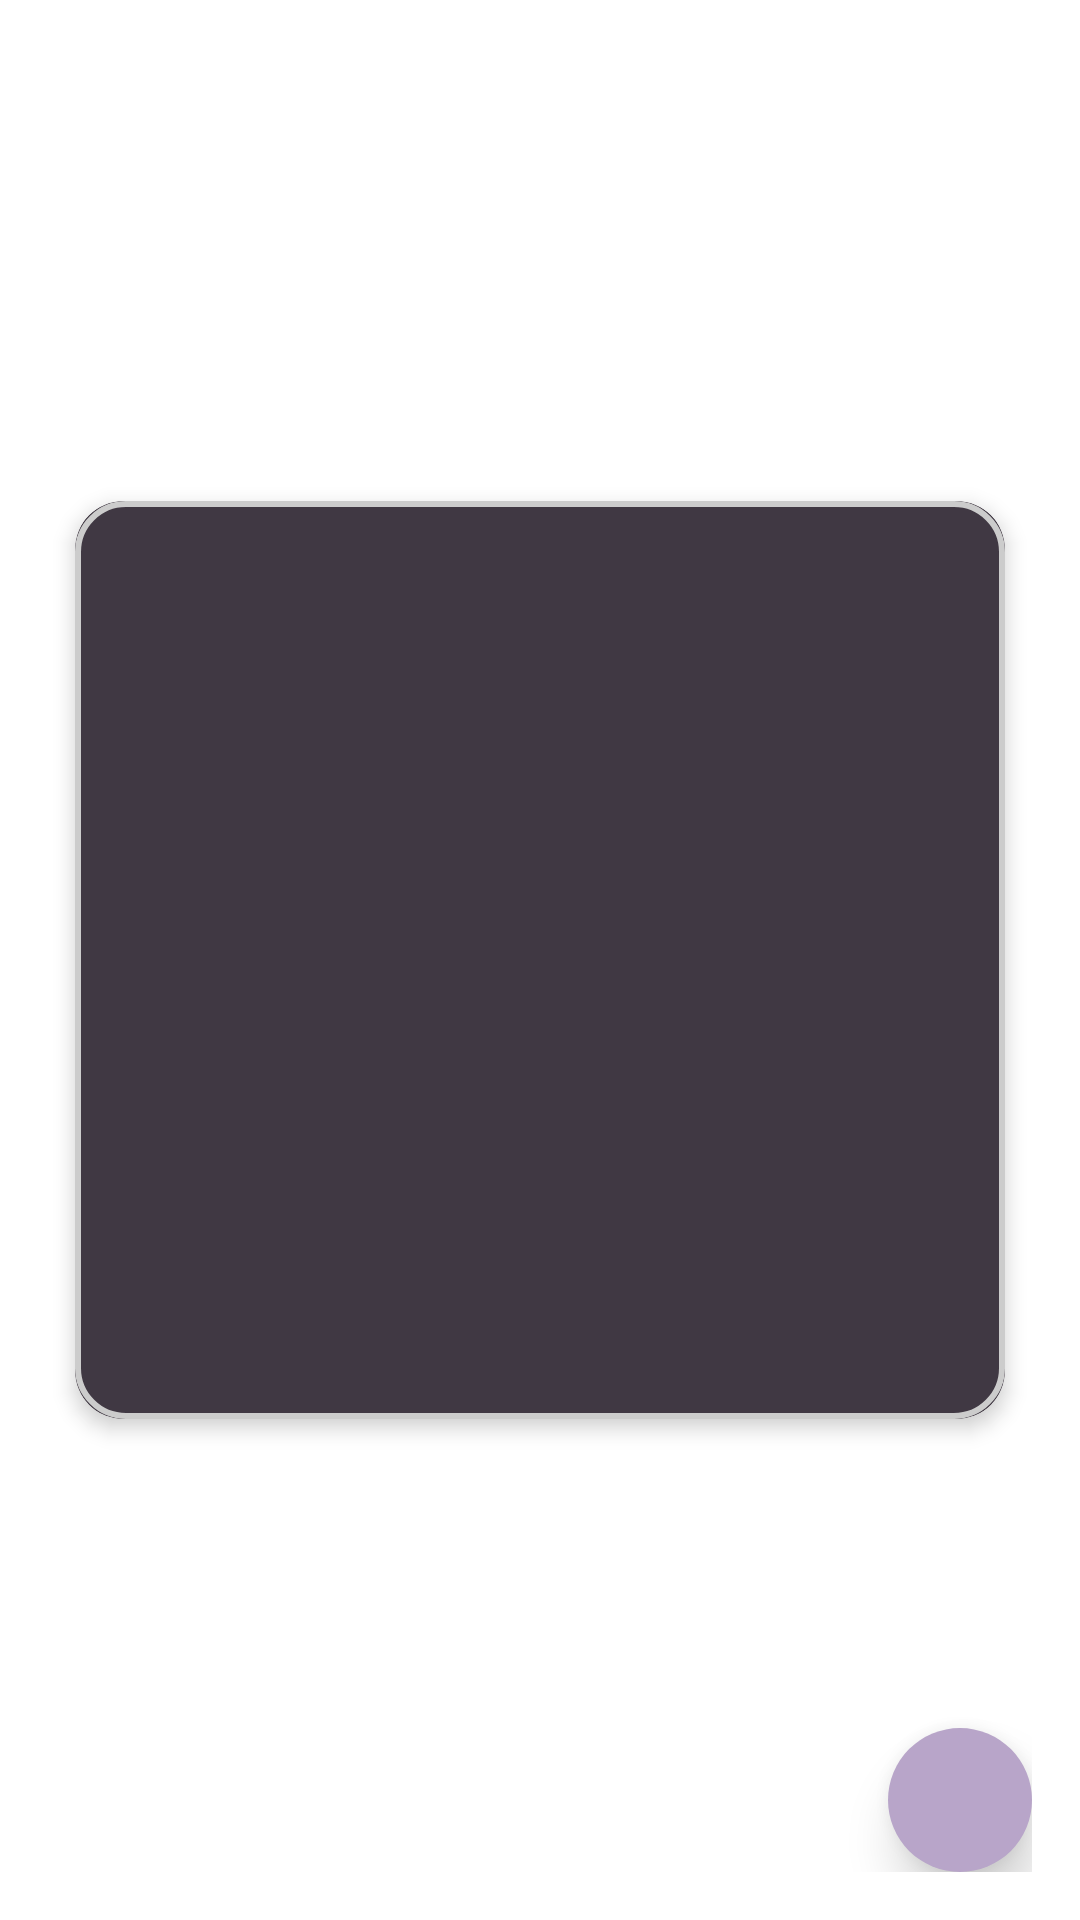

Android layout source for this screen:
<!-- AndroidManifest.xml: application theme Theme.FureverHome -->
<!-- res/layout/fragment_image.xml -->
<?xml version="1.0" encoding="utf-8"?>
<androidx.constraintlayout.widget.ConstraintLayout xmlns:android="http://schemas.android.com/apk/res/android"
    xmlns:app="http://schemas.android.com/apk/res-auto"
    xmlns:tools="http://schemas.android.com/tools"
    android:layout_width="match_parent"
    android:layout_height="match_parent"
    android:padding="16dp"
    android:background="@android:color/white">

    
    <androidx.cardview.widget.CardView
        android:id="@+id/imageCard"
        android:layout_width="0dp"
        android:layout_height="0dp"
        app:cardCornerRadius="16dp"
        app:cardElevation="4dp"
        app:cardBackgroundColor="@color/md_theme_light_onSecondary"
        app:cardPreventCornerOverlap="true"
        app:cardUseCompatPadding="true"
        app:layout_constraintDimensionRatio="1:1"
        app:layout_constraintTop_toTopOf="parent"
        app:layout_constraintBottom_toBottomOf="parent"
        app:layout_constraintStart_toStartOf="parent"
        app:layout_constraintEnd_toEndOf="parent">

        <ImageView
            android:id="@+id/imageView"
            android:layout_width="match_parent"
            android:layout_height="match_parent"
            android:scaleType="centerCrop"
            android:adjustViewBounds="true"
            android:background="@drawable/image_border" />
    </androidx.cardview.widget.CardView>

    
    <ImageButton
        android:id="@+id/stopButton"
        android:layout_width="48dp"
        android:layout_height="48dp"
        android:background="@drawable/circle_button"
        android:contentDescription="@string/close_botton"
        android:elevation="10dp"
        android:scaleType="centerInside"
        android:src="@drawable/ic_close"
        app:layout_constraintBottom_toBottomOf="parent"
        app:layout_constraintEnd_toEndOf="parent"
        app:layout_constraintHorizontal_bias="1.0"
        app:layout_constraintStart_toStartOf="parent"
        app:layout_constraintTop_toTopOf="parent"
        app:layout_constraintVertical_bias="1.0"
        app:tint="@color/md_theme_light_onBackground" />


</androidx.constraintlayout.widget.ConstraintLayout>
<!-- resources referenced by this layout -->
<resources>
  <color name="md_theme_light_onBackground">#2D2B30</color>
  <color name="md_theme_light_onSecondary">#403843</color>
  <!-- drawable circle_button (drawable) -->
  <shape xmlns:android="http://schemas.android.com/apk/res/android">
      <solid android:color="@color/md_theme_light_primary"/>
      <corners android:radius="24dp"/>
  </shape>
  <!-- drawable image_border (drawable) -->
  <shape xmlns:android="http://schemas.android.com/apk/res/android">
      <solid android:color="@android:color/transparent"/>
      <stroke android:width="2dp" android:color="#CCCCCC"/>
      <corners android:radius="16dp"/>
  </shape>
  <string name="close_botton">Close Button</string>
  <style name="Theme.FureverHome" parent="Theme.Material3.DayNight.NoActionBar">
          <item name="colorPrimary">@color/md_theme_light_primary</item>
          <item name="colorOnPrimary">@color/md_theme_light_onPrimary</item>
  
          <item name="colorSecondary">@color/md_theme_light_secondary</item>
          <item name="colorOnSecondary">@color/md_theme_light_onSecondary</item>
  
          <item name="android:windowBackground">@color/md_theme_light_background</item>
          <item name="colorOnBackground">@color/md_theme_light_onBackground</item>
  
          <item name="colorSurface">@color/md_theme_light_surface</item>
          <item name="colorOnSurface">@color/md_theme_light_onSurface</item>
  
          <item name="colorError">@color/md_theme_light_error</item>
          <item name="colorOnError">@color/md_theme_light_onError</item>
  
          <item name="colorOutline">@color/md_theme_light_outline</item>
          <item name="colorControlActivated">@color/md_theme_light_primary</item>
          <item name="bottomNavigationStyle">@style/CustomBottomNav</item>
  
      </style>
  <color name="md_theme_light_primary">#B8A5C9</color>
  <color name="md_theme_light_onPrimary">#FFFFFF</color>
  <color name="md_theme_light_secondary">#CBBCCF</color>
  <color name="md_theme_light_background">#F6F4F9</color>
  <color name="md_theme_light_surface">#EDE9F2</color>
  <color name="md_theme_light_onSurface">#332F37</color>
  <color name="md_theme_light_error">#DDA6A1</color>
  <color name="md_theme_light_onError">#FFFFFF</color>
  <color name="md_theme_light_outline">#A89AB3</color>
  <style name="CustomBottomNav" parent="Widget.Material3.BottomNavigationView">
           <item name="android:background">@color/md_theme_light_surface</item>
           <item name="android:itemBackground">@color/md_theme_light_primary</item>
       </style>
</resources>
